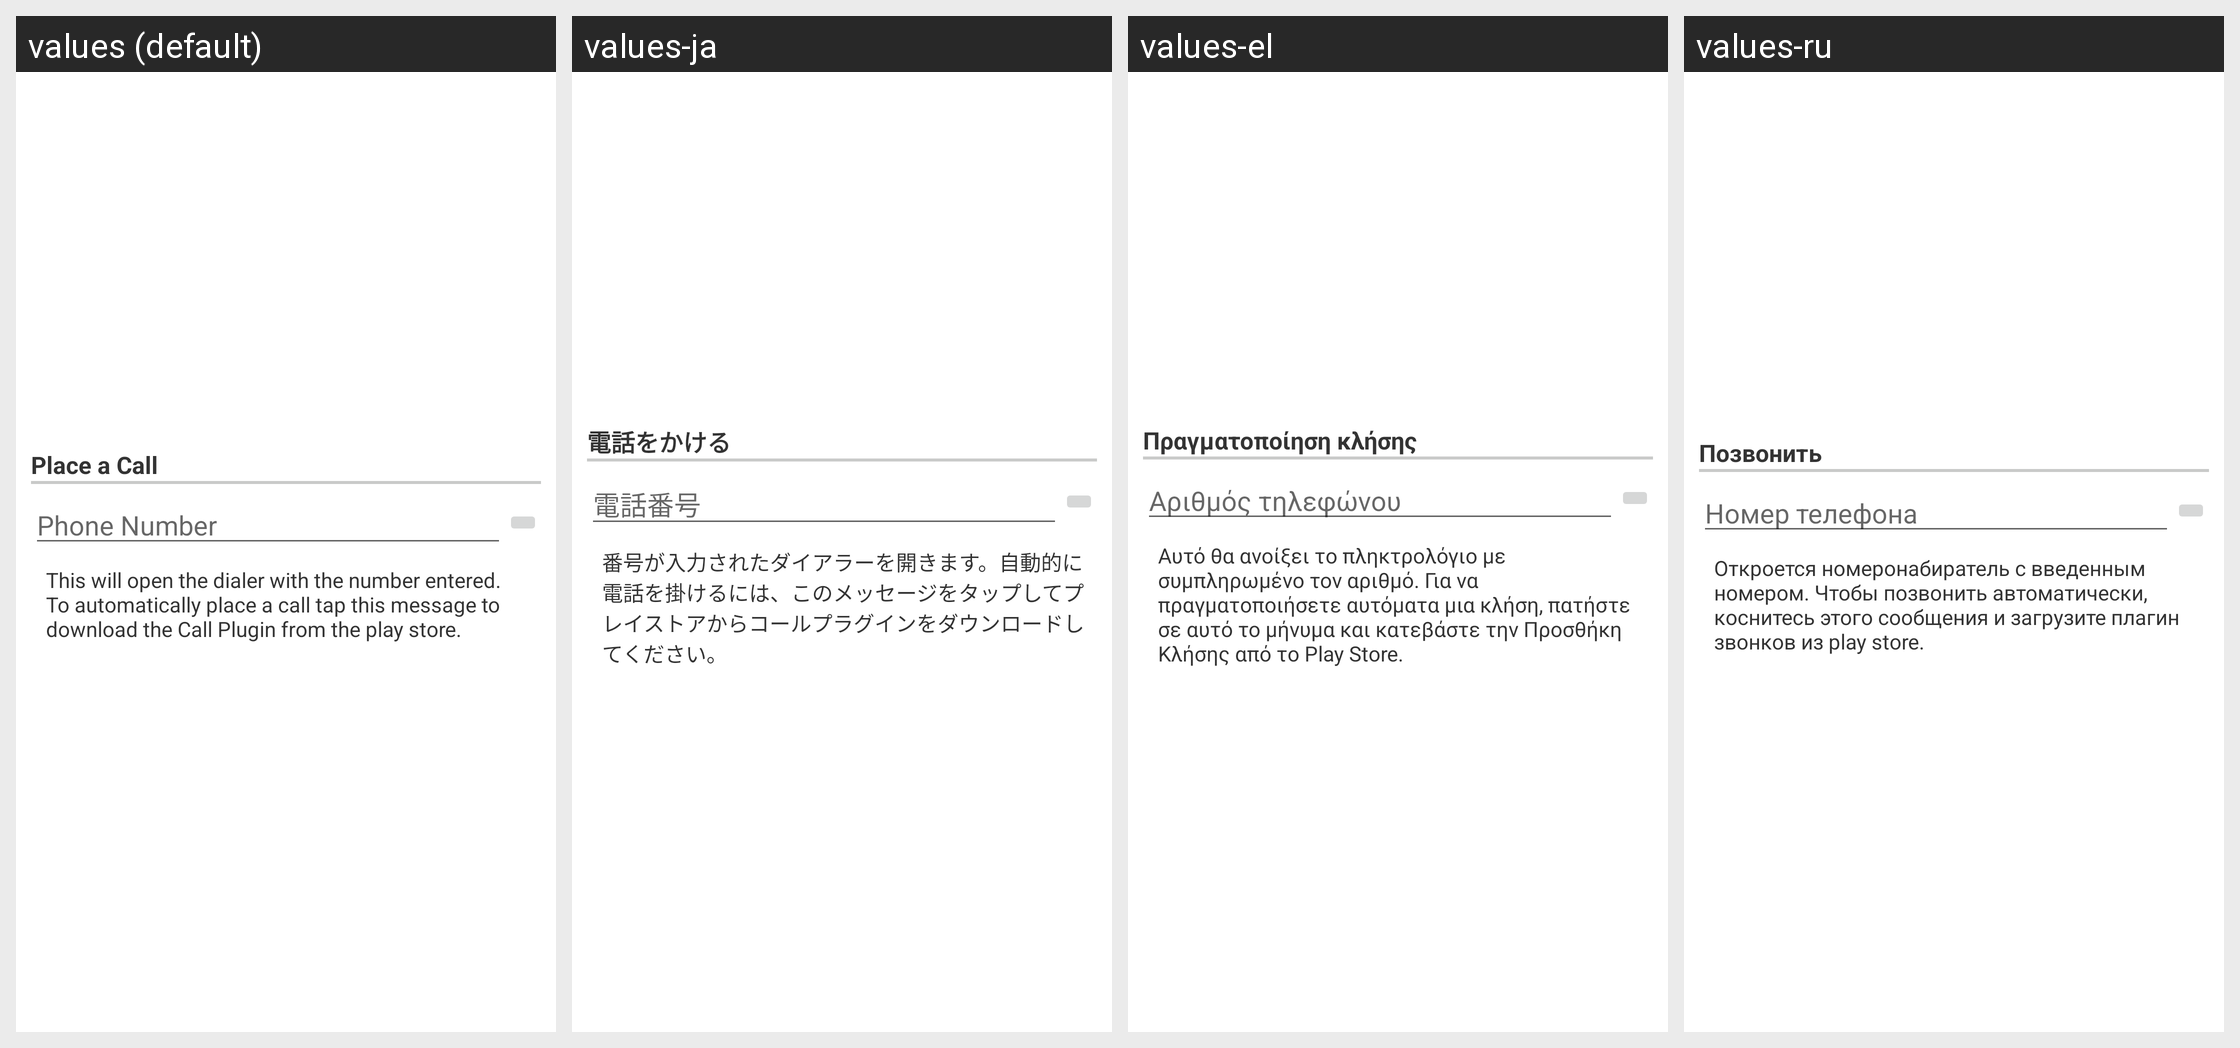

The Android screen above is rendered under several locales of the same app. Produce the string resources it draws, with the default and per-locale values.
Android screen res/layout/configuration_dialog_option048.xml rendered under 4 locales, left to right: values (default), values-ja, values-el, values-ru. Device: Nexus 5 (rendered at 1080×1920; each locale shown at half size, 540×960, under a caption strip naming it); theme Theme.MaterialComponents.DayNight.NoActionBar.
Other locales in the repository, not shown: values-da, values-de, values-es, values-fr, values-hr, values-hu, values-it, values-ko, values-nl, values-pl, values-pt, values-zh-rCN, values-zh-rTW.
Strings drawn on this screen, with the default value and each locale's value (text and hints the layout hard-codes, and strings that could not be matched under every locale, appear in the picture but are not listed):

layoutPhoneCall
  values: Place a Call
  values-ja: 電話をかける
  values-el: Πραγματοποίηση κλήσης
  values-ru: Позвонить

optionsPhoneNumber
  values: Phone Number
  values-ja: 電話番号
  values-el: Αριθμός τηλεφώνου
  values-ru: Номер телефона

optionsPhoneCallNote
  values: This will open the dialer with the number entered. To automatically place a call tap this message to download the Call Plugin from the play store.
  values-ja: 番号が入力されたダイアラーを開きます。自動的に電話を掛けるには、このメッセージをタップしてプレイストアからコールプラグインをダウンロードしてください。
  values-el: Αυτό θα ανοίξει το πληκτρολόγιο με συμπληρωμένο τον αριθμό. Για να πραγματοποιήσετε αυτόματα μια κλήση, πατήστε σε αυτό το μήνυμα και κατεβάστε την Προσθήκη Κλήσης από το Play Store.
  values-ru: Откроется номеронабиратель с введенным номером. Чтобы позвонить автоматически, коснитесь этого сообщения и загрузите плагин звонков из play store.
